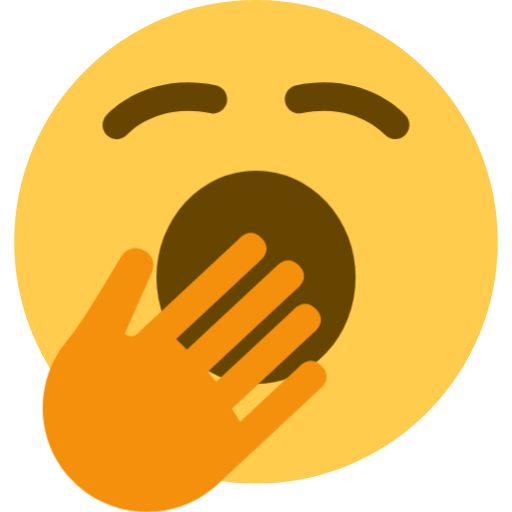
t = 0.00 s
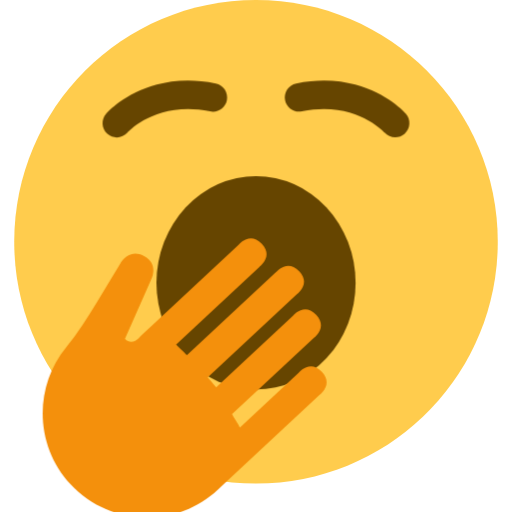
t = 0.38 s
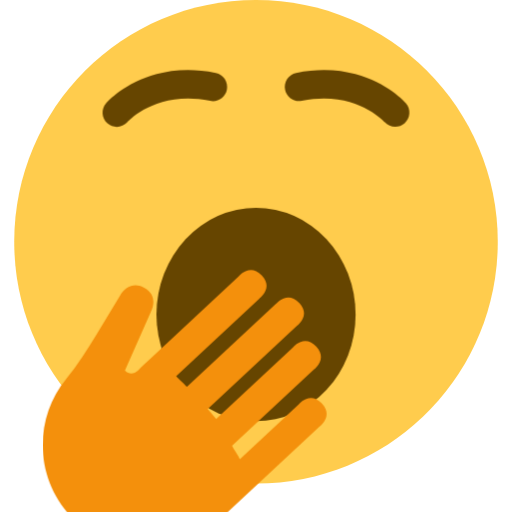
t = 1.13 s
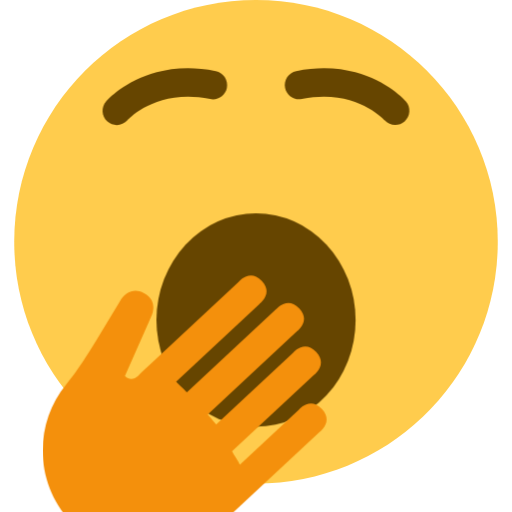
t = 1.50 s
t = 1.88 s: frame unchanged from t = 1.13 s, image omitted
t = 2.63 s: frame unchanged from t = 0.38 s, image omitted

The animated SVG that drew these frames (rendered in a browser with its animation timeline set to each time). Animation: 2 CSS @keyframes rules; one cycle of 3.00 s, repeats indefinitely.

<svg xmlns="http://www.w3.org/2000/svg" viewBox="0 0 36 36">
  <style>
    @keyframes jaw-drop {
      0%, 100% { transform: translate(0, 0); }
      50% { transform: translate(0, 3px); }
    }
    @keyframes eyebrow-raised {
      0%, 100% { transform: translate(0, 0); }
      50% { transform: translate(0, -1px); }
    }
    .jaw {
      animation: jaw-drop 3s ease-in-out infinite;
    }
    .eyebrow {
      animation: eyebrow-raised 3s ease-in-out infinite;
    }
  </style>
  <g>
    <path fill="#FFCC4D" d="M35 17c0 9.389-7.611 17-17 17-9.388 0-17-7.611-17-17C1 7.612 8.612 0 18 0c9.389 0 17 7.612 17 17"/>
    <ellipse fill="#664500" cx="18" cy="19.5" rx="7" ry="7.5" class="jaw"/>
    <path fill="#F4900C" d="M22.468 27.371s.997-.721.165-1.614c-.832-.893-1.621.052-1.621.052l-4.148 3.866c-.069-.205-.459-.743-.55-.947l5.755-5.366s.998-.721.164-1.615c-.832-.892-1.622.051-1.622.051l-5.413 5.046c-.125-.158-.461-.54-.594-.698l6.276-5.85s.997-.722.164-1.614c-.832-.893-1.621.051-1.621.051l-6.278 5.848c-.15-.145-.612-.609-.764-.746l5.866-5.468s.996-.722.164-1.614c-.833-.893-1.621.051-1.621.051l-6.203 5.781-.497.464-.22.207s-.538.744-1.087.179l1.842-4.158s.58-1.074-.493-1.655c-1.075-.581-1.655.493-1.655.493l-1.668 2.758c-.663 1.093-1.349 2.178-2.159 3.167-2.284 2.793-2.211 6.914.318 9.629 2.759 2.959 7.396 3.122 10.355.364l.447-.418 6.698-6.244z" class="jaw"/>
    <path fill="#664500" d="M11.016 6.08c-2.255.604-3.48 1.965-3.555 2.05-.364.415-.323 1.047.091 1.412.415.365 1.046.325 1.411-.091.079-.087 2.09-2.253 5.81-1.492.542.111 1.07-.239 1.18-.779.111-.541-.238-1.07-.779-1.18-1.635-.336-3.026-.223-4.158.08zm13.968.001c-1.132-.303-2.523-.416-4.159-.082-.541.111-.89.639-.779 1.18.112.541.639.89 1.18.779 3.724-.762 5.731 1.405 5.814 1.497.367.407 1 .444 1.41.078.41-.366.451-.991.088-1.404-.075-.084-1.3-1.444-3.554-2.048z" class="eyebrow"/>
  </g>
</svg>